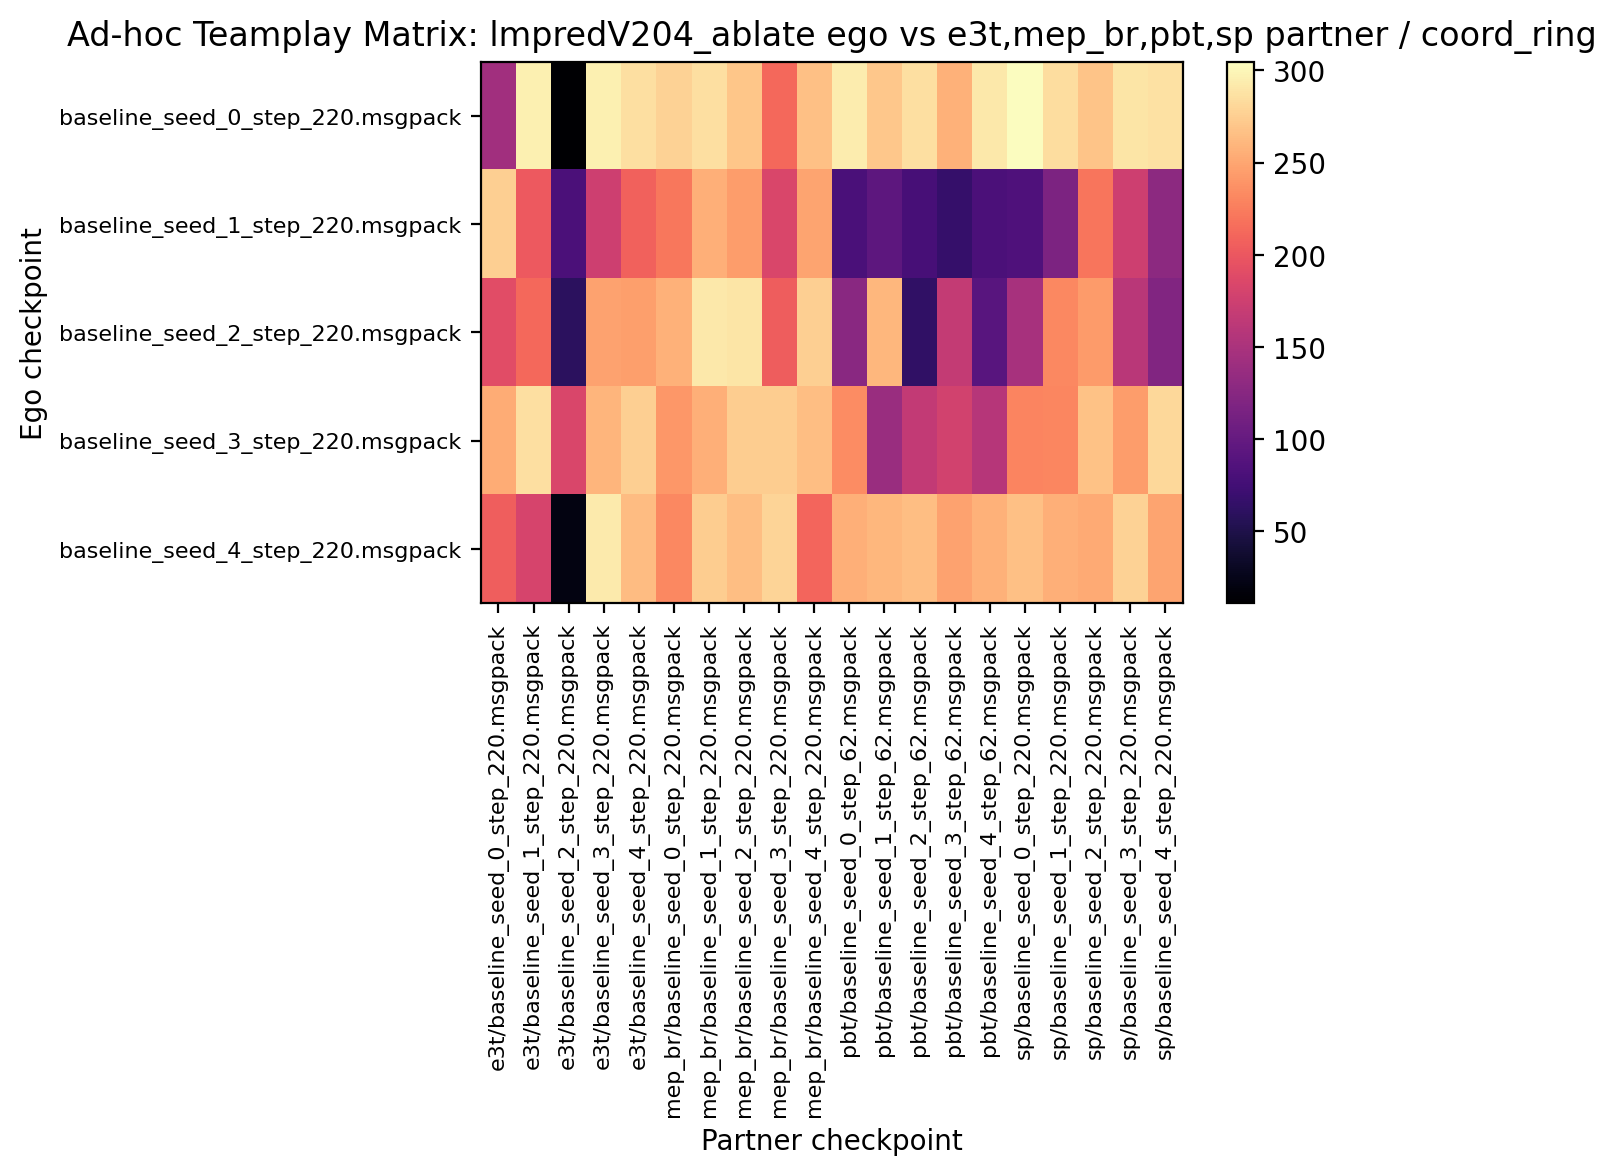

The table this chart was drawn from, first rows:
144.062500, 295.781250, 11.250000, 296.250000, 286.250000, 278.281250, 286.250000, 270.000000, 211.875000, 265.781250, 293.906250, 270.625000, 286.250000, 257.656250, 291.562500, 304.687500, 284.843750, 269.062500, 289.062500, 286.718750
275, 202, 81.88, 174.1, 208, 221.6, 255.5, 244.8, 183.8, 249.4, 80.16, 93.91, 78.44, 67.03, 82.03, 84.22, 117.3, 220.2, 174.1, 128.3
191.1, 212.3, 59.69, 248, 245.9, 257.7, 292, 289.7, 204.8, 275.2, 125.9, 260.6, 63.91, 168.3, 90.78, 147.7, 231.4, 242.8, 160.6, 121.2
253.6, 285.6, 183.6, 259.5, 275.9, 241.1, 255.6, 274.8, 273.9, 265, 234.1, 138.3, 166.1, 178.3, 158.3, 230.2, 230.3, 267.8, 244.7, 280.9
205.6, 181.4, 20.47, 292.5, 263.9, 231.9, 274.1, 265.3, 278.9, 210.2, 255.5, 260, 265, 248, 257, 266.6, 255.6, 252.3, 277.3, 249.2
